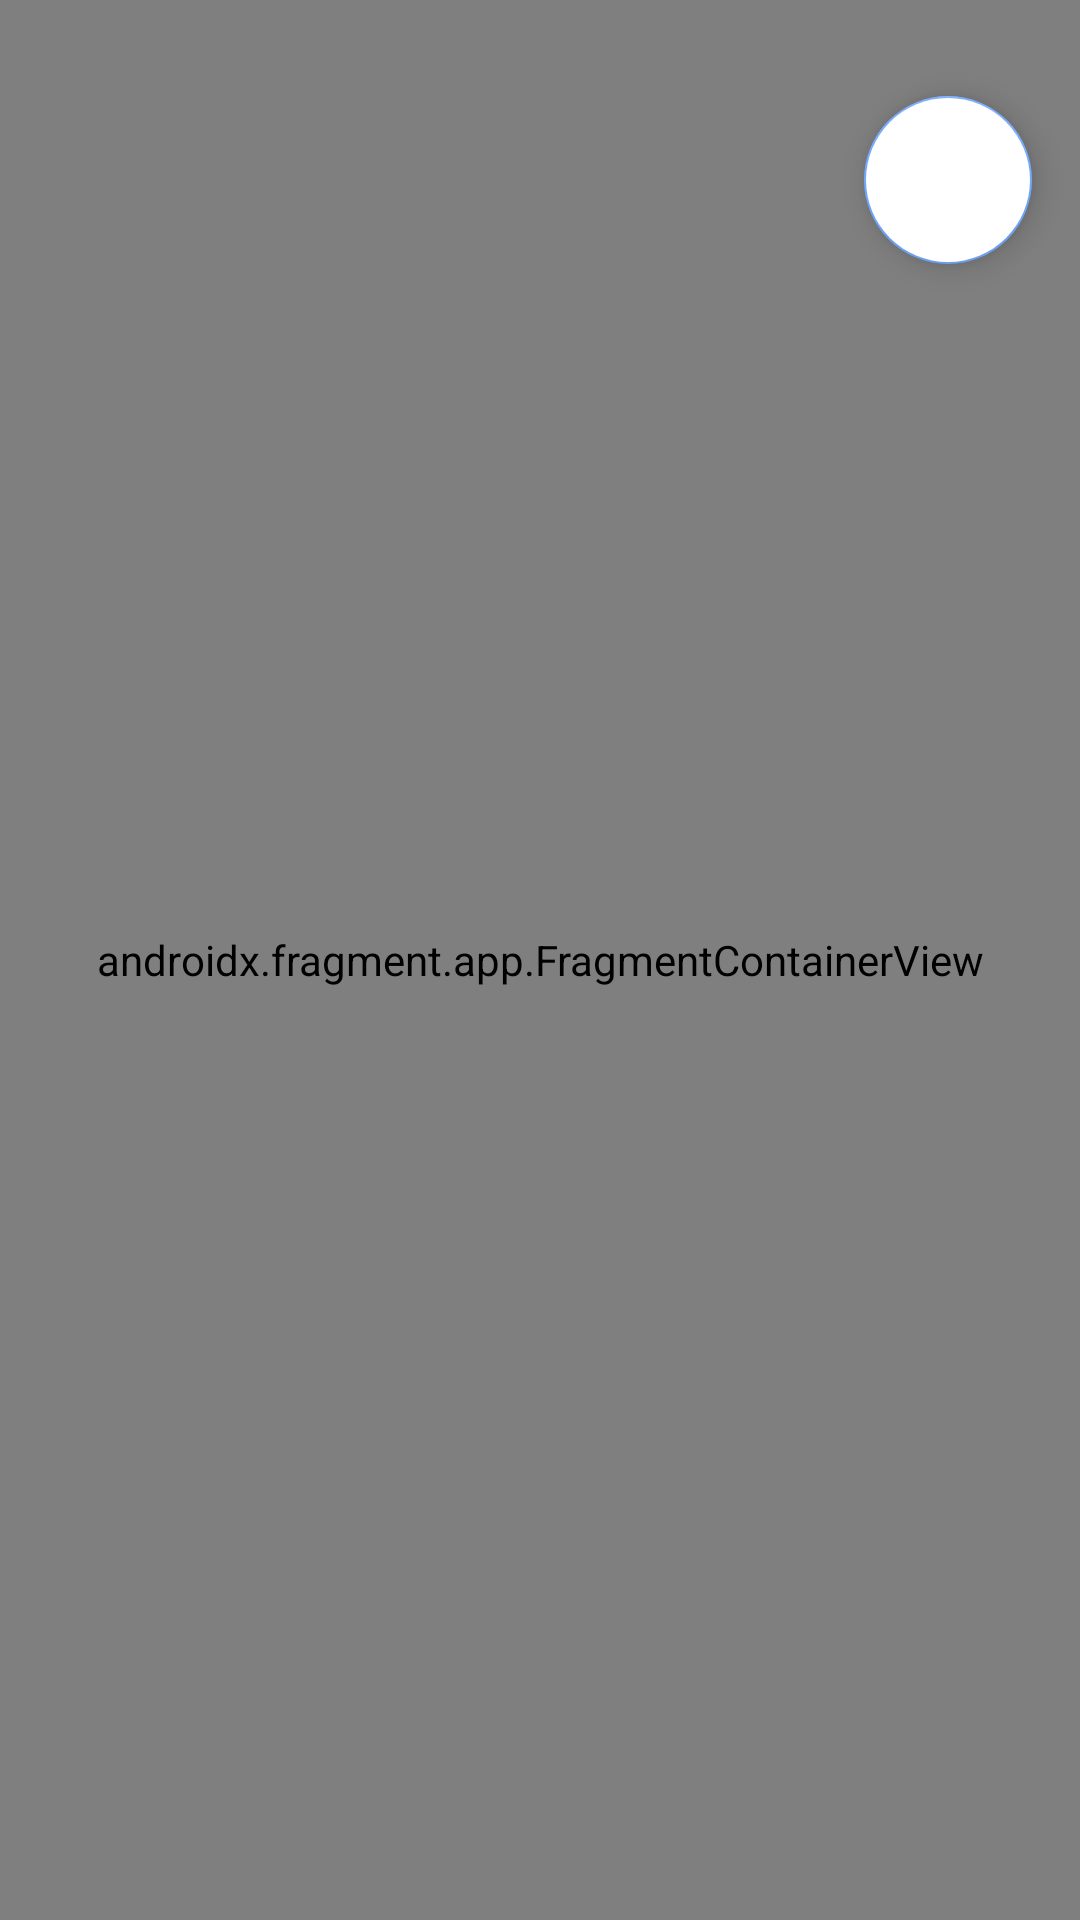

Write the Android layout XML for this screen, with the resource values it uses.
<!-- AndroidManifest.xml: application theme Theme.DidaktikAPP -->
<!-- res/layout/fragment_mapa.xml -->
<?xml version="1.0" encoding="utf-8"?>
<androidx.constraintlayout.widget.ConstraintLayout xmlns:tools="http://schemas.android.com/tools"
xmlns:android="http://schemas.android.com/apk/res/android"
xmlns:app="http://schemas.android.com/apk/res-auto"
android:layout_width="match_parent"
android:layout_height="match_parent"
tools:context=".fragments.FragmentMapa" >

<androidx.fragment.app.FragmentContainerView
    android:id="@+id/map"
    android:name="com.google.android.gms.maps.SupportMapFragment"
    android:layout_width="match_parent"
    android:layout_height="@dimen/size_none"
    app:layout_constraintBottom_toBottomOf="parent"
    app:layout_constraintEnd_toEndOf="parent"
    app:layout_constraintStart_toStartOf="parent"
    app:layout_constraintTop_toTopOf="parent"
    tools:context=".fragments.FragmentMapa" />

<com.google.android.material.floatingactionbutton.FloatingActionButton
    android:id="@+id/UbicacionButton"
    android:layout_width="wrap_content"
    android:layout_height="wrap_content"
    android:layout_gravity="start|top"
    android:backgroundTint="@color/blanco"
    android:layout_marginTop="32dp"
    android:layout_marginEnd="16dp"
    android:src="@drawable/ic_location"
    app:layout_constraintEnd_toEndOf="parent"
    app:layout_constraintTop_toTopOf="parent" />

</androidx.constraintlayout.widget.ConstraintLayout>
<!-- resources referenced by this layout -->
<resources>
  <color name="blanco">#FFFFFFFF</color>
  <style name="Theme.DidaktikAPP" parent="Theme.MaterialComponents.DayNight.DarkActionBar">
          
          <item name="colorPrimary">@color/azulosc</item>
          <item name="colorPrimaryVariant">@color/azulosc</item>
          <item name="colorOnPrimary">@color/blanco</item>
          
          <item name="colorSecondary">@color/azulcla</item>
          <item name="colorSecondaryVariant">@color/verdecla</item>
          <item name="colorOnSecondary">@color/negro</item>
          
          <item name="android:statusBarColor" tools:targetApi="l">?attr/colorPrimaryVariant</item>
          
      </style>
  <color name="azulosc">#FF345DA0</color>
  <color name="azulcla">#FF72A7FF</color>
  <color name="verdecla">#FF93FA66</color>
  <color name="negro">#FF000000</color>
</resources>
